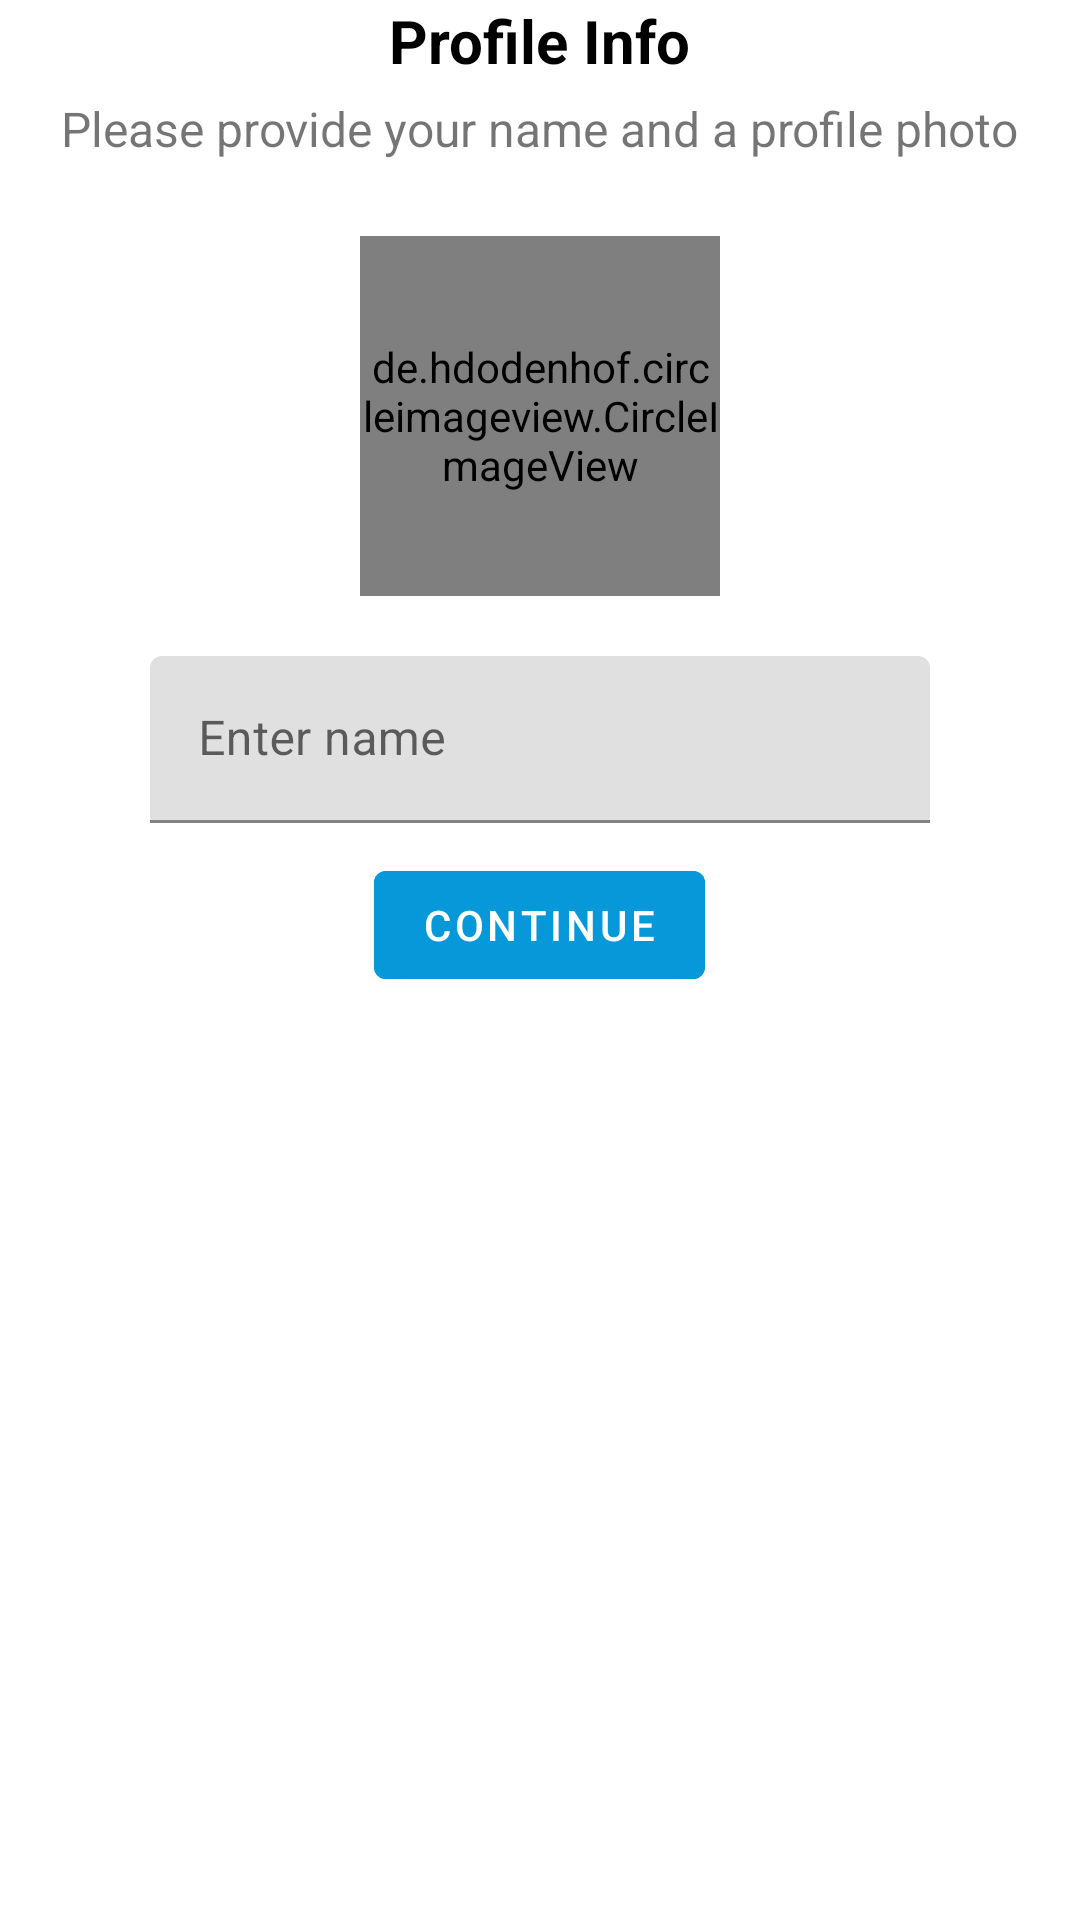

Here is an Android app screen rendered from its layout file. Give the layout XML and the strings, colors and styles it references.
<!-- AndroidManifest.xml: application theme Theme.Chatdrid -->
<!-- res/layout/activity_profile.xml -->
<?xml version="1.0" encoding="utf-8"?>
<LinearLayout xmlns:android="http://schemas.android.com/apk/res/android"
    xmlns:app="http://schemas.android.com/apk/res-auto"
    xmlns:tools="http://schemas.android.com/tools"
    android:id="@+id/main"
    android:orientation="vertical"
    android:layout_gravity="center"

    android:layout_width="match_parent"
    android:layout_height="match_parent"
    tools:context=".activity.profileActivity">
    <TextView
        android:layout_width="wrap_content"
        android:layout_height="wrap_content"
        android:textColor="@color/black"
        android:layout_gravity="center_horizontal"
        android:textSize="20sp"
        android:textStyle="bold"

        android:text="Profile Info"/>
    <TextView
        android:layout_gravity="center_horizontal"
        android:layout_marginTop="5dp"
        android:layout_marginBottom="5dp"
        android:textSize="16sp"
        android:layout_width="wrap_content"
        android:layout_height="wrap_content"
        android:text="Please provide your name and a profile photo"/>

    <de.hdodenhof.circleimageview.CircleImageView
        android:layout_width="120dp"
        android:layout_height="120dp"
        android:src="@drawable/user"
        android:layout_gravity="center_horizontal"
        android:layout_marginBottom="20dp"
        android:layout_marginTop="20dp"
        android:id="@+id/user_image"/>

    <com.google.android.material.textfield.TextInputLayout
        android:layout_width="match_parent"
        style="@style/ThemeOverlay.Material3.TextInputEditText.OutlinedBox"
        android:layout_marginLeft="50dp"
        android:layout_marginRight="50dp"
        android:layout_height="wrap_content">

        <com.google.android.material.textfield.TextInputEditText
            android:layout_width="match_parent"
            android:id="@+id/edtName"
            android:drawableStart="@drawable/person"
            android:drawablePadding="10dp"
            android:layout_height="wrap_content"
            android:hint="Enter name" />

    </com.google.android.material.textfield.TextInputLayout>
    <Button
        android:layout_marginTop="10dp"
        android:textColor="#ffff"
        android:id="@+id/buttonC"
        android:backgroundTint="@color/darkerblue"
        android:layout_width="wrap_content"
        android:layout_height="wrap_content"
        android:layout_gravity="center_horizontal"
        android:text="Continue"/>

</LinearLayout>
<!-- resources referenced by this layout -->
<resources>
  <color name="black">#FF000000</color>
  <color name="darkerblue">#0698D8</color>
  <style name="Theme.Chatdrid" parent="Base.Theme.Chatdrid" />
  <style name="Base.Theme.Chatdrid" parent="Theme.MaterialComponents.DayNight.DarkActionBar">
          
          <item name="colorPrimary">@color/myBlue</item>
          <item name="colorPrimaryVariant">@color/darkerblue</item>
  
      </style>
  <color name="myBlue"> #8CC2DD</color>
</resources>
